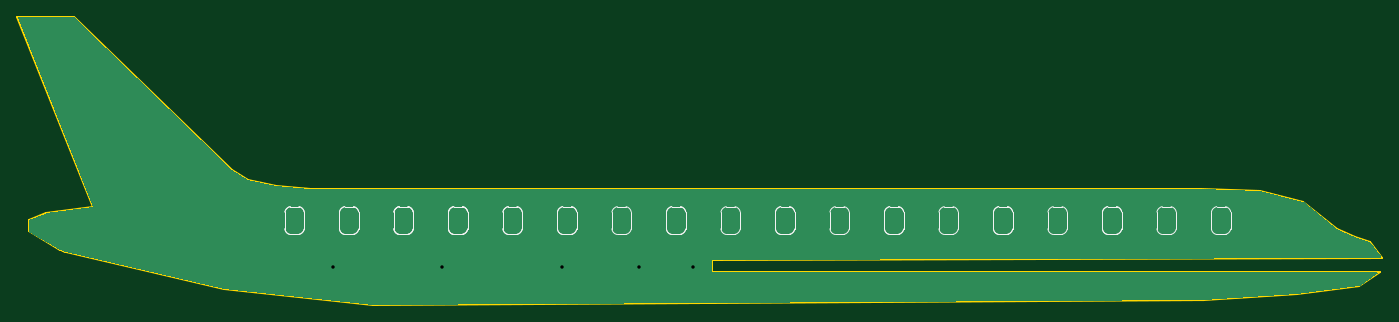
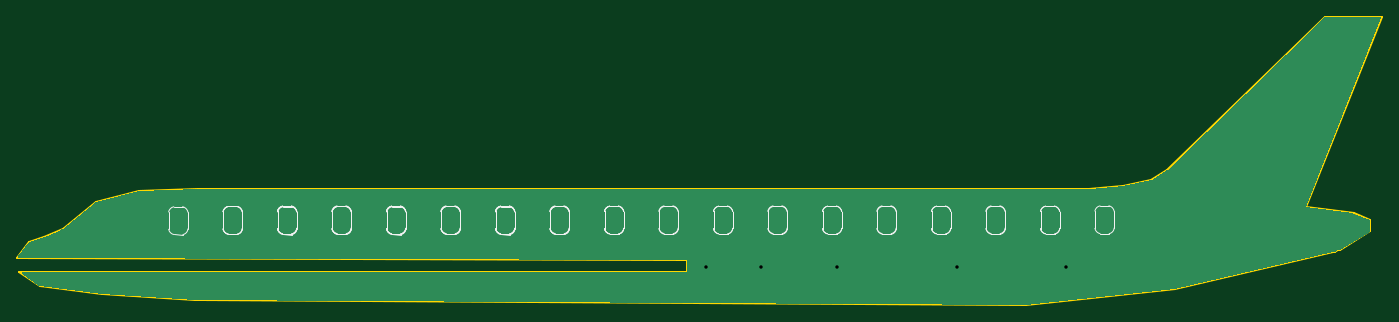
Circuit board: 11 layer files. Board 159.0 x 33.6 mm.
- bottom_copper: plane_side_view-B_Cu.gbl (3580 bytes)
- bottom_mask: plane_side_view-B_Mask.gbs (465 bytes)
- paste: plane_side_view-B_Paste.gbp (460 bytes)
- bottom_silk: plane_side_view-B_Silkscreen.gbo (25253 bytes)
- outline: plane_side_view-Edge_Cuts.gm1 (1913 bytes)
- top_copper: plane_side_view-F_Cu.gtl (3580 bytes)
- top_mask: plane_side_view-F_Mask.gts (465 bytes)
- paste: plane_side_view-F_Paste.gtp (460 bytes)
- top_silk: plane_side_view-F_Silkscreen.gto (16382 bytes)
- drill: plane_side_view-NPTH.drl (267 bytes)
- drill: plane_side_view-PTH.drl (371 bytes)

=== bottom_copper: plane_side_view-B_Cu.gbl ===
%TF.GenerationSoftware,KiCad,Pcbnew,7.0.10*%
%TF.CreationDate,2024-11-15T18:30:03-05:00*%
%TF.ProjectId,plane_side_view,706c616e-655f-4736-9964-655f76696577,rev?*%
%TF.SameCoordinates,Original*%
%TF.FileFunction,Copper,L2,Bot*%
%TF.FilePolarity,Positive*%
%FSLAX46Y46*%
G04 Gerber Fmt 4.6, Leading zero omitted, Abs format (unit mm)*
G04 Created by KiCad (PCBNEW 7.0.10) date 2024-11-15 18:30:03*
%MOMM*%
%LPD*%
G01*
G04 APERTURE LIST*
%TA.AperFunction,ViaPad*%
%ADD10C,0.800000*%
%TD*%
G04 APERTURE END LIST*
D10*
%TO.N,GND*%
X74930000Y-73660000D03*
X87630000Y-73660000D03*
X101600000Y-73660000D03*
X110490000Y-73660000D03*
X116840000Y-73660000D03*
%TD*%
%TA.AperFunction,Conductor*%
%TO.N,GND*%
G36*
X44721244Y-44470185D02*
G01*
X44740713Y-44485661D01*
X63077146Y-62341115D01*
X63079533Y-62343830D01*
X63081563Y-62345639D01*
X63084004Y-62347944D01*
X63086762Y-62349653D01*
X63090093Y-62351841D01*
X63093064Y-62353316D01*
X64941498Y-63470838D01*
X64944972Y-63473113D01*
X64945910Y-63473483D01*
X64950110Y-63474262D01*
X68279626Y-64224256D01*
X68280310Y-64224410D01*
X68284089Y-64225376D01*
X68288049Y-64225590D01*
X72162298Y-64555072D01*
X72167584Y-64555828D01*
X72171217Y-64555983D01*
X72176564Y-64555685D01*
X176075533Y-64555685D01*
X176079447Y-64555747D01*
X176183478Y-64559032D01*
X182866659Y-64770078D01*
X182892808Y-64773717D01*
X187932660Y-66033679D01*
X187981350Y-66058206D01*
X190542898Y-68164954D01*
X191821869Y-69216845D01*
X191826453Y-69221004D01*
X191827166Y-69221338D01*
X191832958Y-69223412D01*
X192516916Y-69511510D01*
X193925248Y-70104731D01*
X193929903Y-70107028D01*
X193934403Y-70108721D01*
X193939414Y-70110059D01*
X195647941Y-70677932D01*
X195705350Y-70717756D01*
X195707901Y-70721030D01*
X196969984Y-72397729D01*
X196994573Y-72463128D01*
X196979902Y-72531440D01*
X196930627Y-72580976D01*
X196871235Y-72596301D01*
X119037141Y-72798548D01*
X119035515Y-72798541D01*
X119033303Y-72798517D01*
X119032936Y-72798661D01*
X119032918Y-72798673D01*
X119032917Y-72798675D01*
X119032913Y-72798678D01*
X119032904Y-72798691D01*
X119032758Y-72799060D01*
X119032771Y-72801167D01*
X119032770Y-72802852D01*
X119022848Y-74132932D01*
X119022561Y-74134373D01*
X119022630Y-74157157D01*
X119022683Y-74157300D01*
X119046618Y-74157457D01*
X119047523Y-74157280D01*
X196472379Y-74216340D01*
X196539403Y-74236076D01*
X196585118Y-74288915D01*
X196595008Y-74358081D01*
X196565935Y-74421614D01*
X196540741Y-74443731D01*
X194511259Y-75787497D01*
X194459893Y-75806923D01*
X187194852Y-76817921D01*
X187185087Y-76818887D01*
X176405262Y-77456901D01*
X176398684Y-77457116D01*
X79614040Y-78041097D01*
X79600224Y-78040408D01*
X62237615Y-76200303D01*
X62222715Y-76197799D01*
X43821832Y-71937685D01*
X43804303Y-71932232D01*
X43615884Y-71857916D01*
X43485273Y-71805857D01*
X43421747Y-71780537D01*
X43421324Y-71780368D01*
X43229407Y-71703054D01*
X43228976Y-71702879D01*
X43048587Y-71629421D01*
X43031609Y-71620939D01*
X39511863Y-69511510D01*
X39464479Y-69460163D01*
X39451607Y-69405149D01*
X39451607Y-68249879D01*
X39471292Y-68182840D01*
X39524096Y-68137085D01*
X39529995Y-68134573D01*
X41388081Y-67399571D01*
X41417938Y-67391882D01*
X46888424Y-66691224D01*
X46895633Y-66690826D01*
X46897501Y-66690086D01*
X46897503Y-66690087D01*
X46897504Y-66690085D01*
X46897893Y-66689932D01*
X46897840Y-66689517D01*
X46897841Y-66689515D01*
X46897839Y-66689513D01*
X46897586Y-66687510D01*
X46894435Y-66680974D01*
X38167828Y-44620110D01*
X38161474Y-44550532D01*
X38193745Y-44488561D01*
X38254397Y-44453876D01*
X38283135Y-44450500D01*
X44654205Y-44450500D01*
X44721244Y-44470185D01*
G37*
%TD.AperFunction*%
%TD*%
M02*

=== bottom_mask: plane_side_view-B_Mask.gbs ===
%TF.GenerationSoftware,KiCad,Pcbnew,7.0.10*%
%TF.CreationDate,2024-11-15T18:30:03-05:00*%
%TF.ProjectId,plane_side_view,706c616e-655f-4736-9964-655f76696577,rev?*%
%TF.SameCoordinates,Original*%
%TF.FileFunction,Soldermask,Bot*%
%TF.FilePolarity,Negative*%
%FSLAX46Y46*%
G04 Gerber Fmt 4.6, Leading zero omitted, Abs format (unit mm)*
G04 Created by KiCad (PCBNEW 7.0.10) date 2024-11-15 18:30:03*
%MOMM*%
%LPD*%
G01*
G04 APERTURE LIST*
G04 APERTURE END LIST*
M02*

=== paste: plane_side_view-B_Paste.gbp ===
%TF.GenerationSoftware,KiCad,Pcbnew,7.0.10*%
%TF.CreationDate,2024-11-15T18:30:03-05:00*%
%TF.ProjectId,plane_side_view,706c616e-655f-4736-9964-655f76696577,rev?*%
%TF.SameCoordinates,Original*%
%TF.FileFunction,Paste,Bot*%
%TF.FilePolarity,Positive*%
%FSLAX46Y46*%
G04 Gerber Fmt 4.6, Leading zero omitted, Abs format (unit mm)*
G04 Created by KiCad (PCBNEW 7.0.10) date 2024-11-15 18:30:03*
%MOMM*%
%LPD*%
G01*
G04 APERTURE LIST*
G04 APERTURE END LIST*
M02*

=== bottom_silk: plane_side_view-B_Silkscreen.gbo (25253 bytes, source omitted) ===
=== outline: plane_side_view-Edge_Cuts.gm1 ===
%TF.GenerationSoftware,KiCad,Pcbnew,7.0.10*%
%TF.CreationDate,2024-11-15T18:30:03-05:00*%
%TF.ProjectId,plane_side_view,706c616e-655f-4736-9964-655f76696577,rev?*%
%TF.SameCoordinates,Original*%
%TF.FileFunction,Profile,NP*%
%FSLAX46Y46*%
G04 Gerber Fmt 4.6, Leading zero omitted, Abs format (unit mm)*
G04 Created by KiCad (PCBNEW 7.0.10) date 2024-11-15 18:30:03*
%MOMM*%
%LPD*%
G01*
G04 APERTURE LIST*
%TA.AperFunction,Profile*%
%ADD10C,0.200000*%
%TD*%
%ADD11C,0.200000*%
G04 APERTURE END LIST*
D10*
X119033299Y-72799059D02*
X119023171Y-74156762D01*
X196885354Y-74216156D02*
X194487964Y-75803523D01*
X195684949Y-70689706D02*
X193932391Y-70107198D01*
X197119970Y-72596156D02*
X195684949Y-70689706D01*
X191826858Y-69220301D02*
X193932391Y-70107198D01*
X187960000Y-66040000D02*
X191826858Y-69220301D01*
X182880000Y-64770000D02*
X187960000Y-66040000D01*
X176077504Y-64555185D02*
X182880000Y-64770000D01*
X187190055Y-76819095D02*
X194487964Y-75803523D01*
X176401967Y-77457598D02*
X187190055Y-76819095D01*
X62230000Y-76200000D02*
X43812711Y-71936086D01*
X79607090Y-78041639D02*
X62230000Y-76200000D01*
X119023171Y-74156762D02*
X196885354Y-74216156D01*
X197119970Y-72596156D02*
X119033299Y-72799059D01*
D11*
X43039549Y-71626281D02*
X43229026Y-71703441D01*
X43421046Y-71780796D01*
X43615607Y-71858344D01*
X43812711Y-71936086D01*
D10*
X79607090Y-78041639D02*
X176401967Y-77457598D01*
X72169526Y-64555185D02*
X176077504Y-64555185D01*
X68284103Y-64224753D02*
X72169526Y-64555185D01*
X64945603Y-63472736D02*
X68284103Y-64224753D01*
X63084434Y-62347514D02*
X64945603Y-63472736D01*
X44704808Y-44450000D02*
X63084434Y-62347514D01*
X39451107Y-69475682D02*
X43039549Y-71626281D01*
X39451107Y-68165242D02*
X39451107Y-69475682D01*
X41402404Y-67393368D02*
X39451107Y-68165242D01*
X46897304Y-66689584D02*
X41402404Y-67393368D01*
X38100000Y-44450000D02*
X46897304Y-66689584D01*
X44704808Y-44450000D02*
X38100000Y-44450000D01*
M02*

=== top_copper: plane_side_view-F_Cu.gtl ===
%TF.GenerationSoftware,KiCad,Pcbnew,7.0.10*%
%TF.CreationDate,2024-11-15T18:30:03-05:00*%
%TF.ProjectId,plane_side_view,706c616e-655f-4736-9964-655f76696577,rev?*%
%TF.SameCoordinates,Original*%
%TF.FileFunction,Copper,L1,Top*%
%TF.FilePolarity,Positive*%
%FSLAX46Y46*%
G04 Gerber Fmt 4.6, Leading zero omitted, Abs format (unit mm)*
G04 Created by KiCad (PCBNEW 7.0.10) date 2024-11-15 18:30:03*
%MOMM*%
%LPD*%
G01*
G04 APERTURE LIST*
%TA.AperFunction,ViaPad*%
%ADD10C,0.800000*%
%TD*%
G04 APERTURE END LIST*
D10*
%TO.N,GND*%
X74930000Y-73660000D03*
X87630000Y-73660000D03*
X101600000Y-73660000D03*
X110490000Y-73660000D03*
X116840000Y-73660000D03*
%TD*%
%TA.AperFunction,Conductor*%
%TO.N,GND*%
G36*
X44721244Y-44470185D02*
G01*
X44740713Y-44485661D01*
X63077146Y-62341115D01*
X63079533Y-62343830D01*
X63081563Y-62345639D01*
X63084004Y-62347944D01*
X63086762Y-62349653D01*
X63090093Y-62351841D01*
X63093064Y-62353316D01*
X64941498Y-63470838D01*
X64944972Y-63473113D01*
X64945910Y-63473483D01*
X64950110Y-63474262D01*
X68279626Y-64224256D01*
X68280310Y-64224410D01*
X68284089Y-64225376D01*
X68288049Y-64225590D01*
X72162298Y-64555072D01*
X72167584Y-64555828D01*
X72171217Y-64555983D01*
X72176564Y-64555685D01*
X176075533Y-64555685D01*
X176079447Y-64555747D01*
X176183478Y-64559032D01*
X182866659Y-64770078D01*
X182892808Y-64773717D01*
X187932660Y-66033679D01*
X187981350Y-66058206D01*
X190542898Y-68164954D01*
X191821869Y-69216845D01*
X191826453Y-69221004D01*
X191827166Y-69221338D01*
X191832958Y-69223412D01*
X192516916Y-69511510D01*
X193925248Y-70104731D01*
X193929903Y-70107028D01*
X193934403Y-70108721D01*
X193939414Y-70110059D01*
X195647941Y-70677932D01*
X195705350Y-70717756D01*
X195707901Y-70721030D01*
X196969984Y-72397729D01*
X196994573Y-72463128D01*
X196979902Y-72531440D01*
X196930627Y-72580976D01*
X196871235Y-72596301D01*
X119037141Y-72798548D01*
X119035515Y-72798541D01*
X119033303Y-72798517D01*
X119032936Y-72798661D01*
X119032918Y-72798673D01*
X119032917Y-72798675D01*
X119032913Y-72798678D01*
X119032904Y-72798691D01*
X119032758Y-72799060D01*
X119032771Y-72801167D01*
X119032770Y-72802852D01*
X119022848Y-74132932D01*
X119022561Y-74134373D01*
X119022630Y-74157157D01*
X119022683Y-74157300D01*
X119046618Y-74157457D01*
X119047523Y-74157280D01*
X196472379Y-74216340D01*
X196539403Y-74236076D01*
X196585118Y-74288915D01*
X196595008Y-74358081D01*
X196565935Y-74421614D01*
X196540741Y-74443731D01*
X194511259Y-75787497D01*
X194459893Y-75806923D01*
X187194852Y-76817921D01*
X187185087Y-76818887D01*
X176405262Y-77456901D01*
X176398684Y-77457116D01*
X79614040Y-78041097D01*
X79600224Y-78040408D01*
X62237615Y-76200303D01*
X62222715Y-76197799D01*
X43821832Y-71937685D01*
X43804303Y-71932232D01*
X43615884Y-71857916D01*
X43485273Y-71805857D01*
X43421747Y-71780537D01*
X43421324Y-71780368D01*
X43229407Y-71703054D01*
X43228976Y-71702879D01*
X43048587Y-71629421D01*
X43031609Y-71620939D01*
X39511863Y-69511510D01*
X39464479Y-69460163D01*
X39451607Y-69405149D01*
X39451607Y-68249879D01*
X39471292Y-68182840D01*
X39524096Y-68137085D01*
X39529995Y-68134573D01*
X41388081Y-67399571D01*
X41417938Y-67391882D01*
X46888424Y-66691224D01*
X46895633Y-66690826D01*
X46897501Y-66690086D01*
X46897503Y-66690087D01*
X46897504Y-66690085D01*
X46897893Y-66689932D01*
X46897840Y-66689517D01*
X46897841Y-66689515D01*
X46897839Y-66689513D01*
X46897586Y-66687510D01*
X46894435Y-66680974D01*
X38167828Y-44620110D01*
X38161474Y-44550532D01*
X38193745Y-44488561D01*
X38254397Y-44453876D01*
X38283135Y-44450500D01*
X44654205Y-44450500D01*
X44721244Y-44470185D01*
G37*
%TD.AperFunction*%
%TD*%
M02*

=== top_mask: plane_side_view-F_Mask.gts ===
%TF.GenerationSoftware,KiCad,Pcbnew,7.0.10*%
%TF.CreationDate,2024-11-15T18:30:03-05:00*%
%TF.ProjectId,plane_side_view,706c616e-655f-4736-9964-655f76696577,rev?*%
%TF.SameCoordinates,Original*%
%TF.FileFunction,Soldermask,Top*%
%TF.FilePolarity,Negative*%
%FSLAX46Y46*%
G04 Gerber Fmt 4.6, Leading zero omitted, Abs format (unit mm)*
G04 Created by KiCad (PCBNEW 7.0.10) date 2024-11-15 18:30:03*
%MOMM*%
%LPD*%
G01*
G04 APERTURE LIST*
G04 APERTURE END LIST*
M02*

=== paste: plane_side_view-F_Paste.gtp ===
%TF.GenerationSoftware,KiCad,Pcbnew,7.0.10*%
%TF.CreationDate,2024-11-15T18:30:03-05:00*%
%TF.ProjectId,plane_side_view,706c616e-655f-4736-9964-655f76696577,rev?*%
%TF.SameCoordinates,Original*%
%TF.FileFunction,Paste,Top*%
%TF.FilePolarity,Positive*%
%FSLAX46Y46*%
G04 Gerber Fmt 4.6, Leading zero omitted, Abs format (unit mm)*
G04 Created by KiCad (PCBNEW 7.0.10) date 2024-11-15 18:30:03*
%MOMM*%
%LPD*%
G01*
G04 APERTURE LIST*
G04 APERTURE END LIST*
M02*

=== top_silk: plane_side_view-F_Silkscreen.gto (16382 bytes, source omitted) ===
=== drill: plane_side_view-NPTH.drl ===
M48
; DRILL file {KiCad 7.0.10} date Fri Nov 15 18:30:05 2024
; FORMAT={-:-/ absolute / inch / decimal}
; #@! TF.CreationDate,2024-11-15T18:30:05-05:00
; #@! TF.GenerationSoftware,Kicad,Pcbnew,7.0.10
; #@! TF.FileFunction,NonPlated,1,2,NPTH
FMAT,2
INCH
%
G90
G05
M30

=== drill: plane_side_view-PTH.drl ===
M48
; DRILL file {KiCad 7.0.10} date Fri Nov 15 18:30:05 2024
; FORMAT={-:-/ absolute / inch / decimal}
; #@! TF.CreationDate,2024-11-15T18:30:05-05:00
; #@! TF.GenerationSoftware,Kicad,Pcbnew,7.0.10
; #@! TF.FileFunction,Plated,1,2,PTH
FMAT,2
INCH
; #@! TA.AperFunction,Plated,PTH,ViaDrill
T1C0.0157
%
G90
G05
T1
X2.95Y-2.9
X3.45Y-2.9
X4.0Y-2.9
X4.35Y-2.9
X4.6Y-2.9
M30

